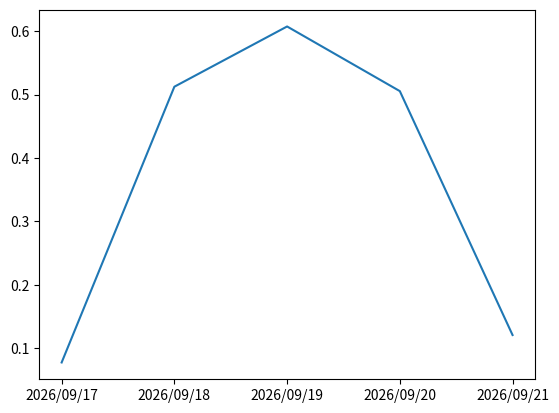

This figure's Python source:
import numpy as np
import matplotlib.pyplot as plt
import datetime

data = np.random.rand(5)
num = [x for x in range(len(data))]

now = datetime.datetime.now()
date_label = []

for i in range(len(data)):
    date_label.append((now - datetime.timedelta(days=i)).strftime("%Y/%m/%d"))

date_label.reverse()

plt.plot(num, data)
plt.xticks(num, date_label)

plt.pause(5)
